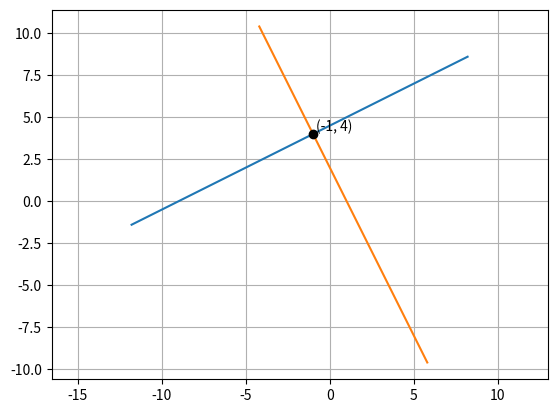

The matplotlib source for this figure: (Note: this script raises an exception after producing the figure.)
# CBSE (Class 10) -- Q30 (OR): solve (ax - by) + (a + 4b) = 0 and
# (bx + ay) + (b - 4a) = 0 using matrices. Check with a = 1, b = 2
import numpy as np
import numpy.linalg as LA
import matplotlib.pyplot as plt

def line_dir_pt(m, A, k1, k2):
    k = np.linspace(k1, k2, 20)
    return A + k*m

a, b = 1, 2

# [a -b; b a] x = [-(a + 4b); 4a - b]
M = np.array([[a, -b], [b, a]])
c = np.array([[-(a + 4*b)], [4*a - b]])
x = LA.solve(M, c)

print("x, y =", x.ravel())

# plot the two lines n^T x = c, direction m = (-n2, n1)
for n, ci in zip(M, c.ravel()):
    n = n.reshape(-1, 1)
    A0 = n*ci/(n.T @ n)
    m = np.array([[-n[1, 0]], [n[0, 0]]])
    s = line_dir_pt(m, A0, -5, 5)
    plt.plot(s[0], s[1])
plt.plot(x[0], x[1], 'ko')
plt.annotate('(-1, 4)', (x[0, 0] + 0.2, x[1, 0] + 0.2))
plt.axis('equal')
plt.grid()
plt.savefig('../figs/q30_lines.png')
plt.show()
